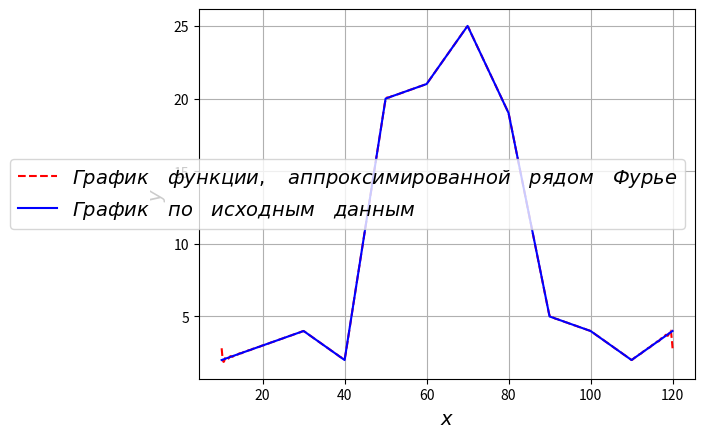

Python code for this plot:
import numpy as np
import matplotlib.pyplot as plt
	
def LinearInterpolation(x_array, x_array_extended, y_array): #линейная интерполяция
	dx = x_array[1]-x_array[0]
	dx_extended = x_array_extended[1]-x_array_extended[0] #!!!Пофиксить интерполяцию, чтобы можно было интерполировать из набора данных с неравномерным распределением иксов (считать число шагов n по dx от x[i] до x[i+1] каждый раз заново)
	y_array_extended = []
	k = []
	b = []
	i = 0
	for i in range(len(x_array)-1):
		dy = y_array[i+1]-y_array[i]
		k.append(dy/dx)
		b.append(y_array[i])
		y_array_extended.append(y_array[i])
		for n in range(int( dx/dx_extended )-1):
			y_array_extended.append(k[i]*(n+1)*dx_extended+b[i])
	y_array_extended.append(y_array[-1])
	return y_array_extended
		
def Fourier(x_array_extended, y_array_extended, n): #разложение в ряд Фурье
	T = x_array_extended[-1]-x_array_extended[0]
	dx_extended = x_array_extended[1]-x_array_extended[0]
	w = 2*3.14159265/T
	print('w = '+str(w))
	a = [0]*(n+1)
	b = [0]*(n+1)
	y_Fourier = [0]*len(x_array_extended)
	for i in range(len(x_array_extended)-1): #интегрируем от -T/2 до T/2 (по всей рассчетной области для нахождения коэфф. a0
		a[0]+=(2/T)*y_array_extended[i]*dx_extended
	print('a[0] = '+str(a[0]))
	for k in np.arange(1, n+1, 1).tolist():
		for i in range(len(x_array_extended)-1): #интегрируем от -T/2 до T/2 (по всей рассчетной области) для нахождения остальных коэффициентов
			a[k]+=(2/T)*y_array_extended[i]*np.cos(k*w*x_array_extended[i])*dx_extended
			b[k]+=(2/T)*y_array_extended[i]*np.sin(k*w*x_array_extended[i])*dx_extended
		print('a[k] = '+str(a[k]) + ' b[k] = '+str(b[k]))
	for i in range(len(x_array_extended)):
		y_Fourier[i] += a[0]/2
		for k in np.arange(1, n+1, 1).tolist():
			y_Fourier[i] += a[k]*np.cos(k*w*x_array_extended[i])+b[k]*np.sin(k*w*x_array_extended[i])
			print('y_Fourier = ' + str(y_Fourier[i])+' x = ' + str(x_array_extended[i]) + ' i = '+str(i) + ' k = ' + str(k))
	return y_Fourier
	

def GradToRad(x): #Быстро перевести список из градусов в радианы
	return ( np.dot(x, 3.14159265/180) ).tolist()
	
def ErrorFunction(x_array, f_compare, f_reference): #Функция ошибки по y. Возвращает среднее отклонение в %
	err_array = []
	for x in x_array:
		err_array.append( abs(f_compare[x]-f_reference[x]) )
	return sum(err_array)/len(err_array)
	
def Tester(n_steps):
	data_x = [10, 20, 30, 40, 50, 60, 70, 80, 90, 100, 110, 120]
	data_y = [2, 3, 4, 2, 20, 21, 25, 19, 5, 4, 2, 4]
	step = (data_x[1]-data_x[0])/n_steps
	data_x_extended = np.arange(data_x[0], data_x[-1]+step, step).tolist()
	data_y_interpolated = LinearInterpolation(data_x, data_x_extended, data_y)
	y_Fourier = Fourier(data_x_extended, data_y_interpolated, 100)
	plt.plot(data_x_extended, y_Fourier, 'r--', label=r'$График \quad функции,\quad аппроксимированной \quad рядом \quad Фурье $')
	plt.plot(data_x, data_y, color='blue', label=r'$График \quad по \quad исходным \quad данным$')
	plt.xlabel(r'$x$', fontsize = 14)
	plt.ylabel(r'$y$', fontsize = 14)
	plt.legend(loc='best', fontsize = 14)
	plt.grid()
	plt.show()
	return 0
	
Tester(100)

def Mikhailovs_godograph(Tf_coeffs, w_max=50, step=0.1): #!В ПРОЦЕССЕ! использовать символьные вычисления???
	Tf=0
	for i in range(Tf_coeffs):
		Tf+=(Tf_coeffs[i]*1j)**(len(Tf_coeffs)-i)
	def x_w(w):
		return real(w)
	
	def y_w(w):
		return im(w)
		
	w_np = np.arange(0, w_max, step)
	w = w_np.tolist()
	x_out = []
	y_out = []
	for i in w:
		x_out.append(x_w(i))
		y_out.append(y_w(i))
		print('w = '+str(i)+' X =  '+str( x_w(i) )+' Y =  '+str( y_w(i) ))
	x_out_np = np.array(x_out)
	y_out_np = np.array(y_out)
	plt.plot(x_out_np, y_out_np)
	plt.grid()
	plt.show()
	return 0

	
